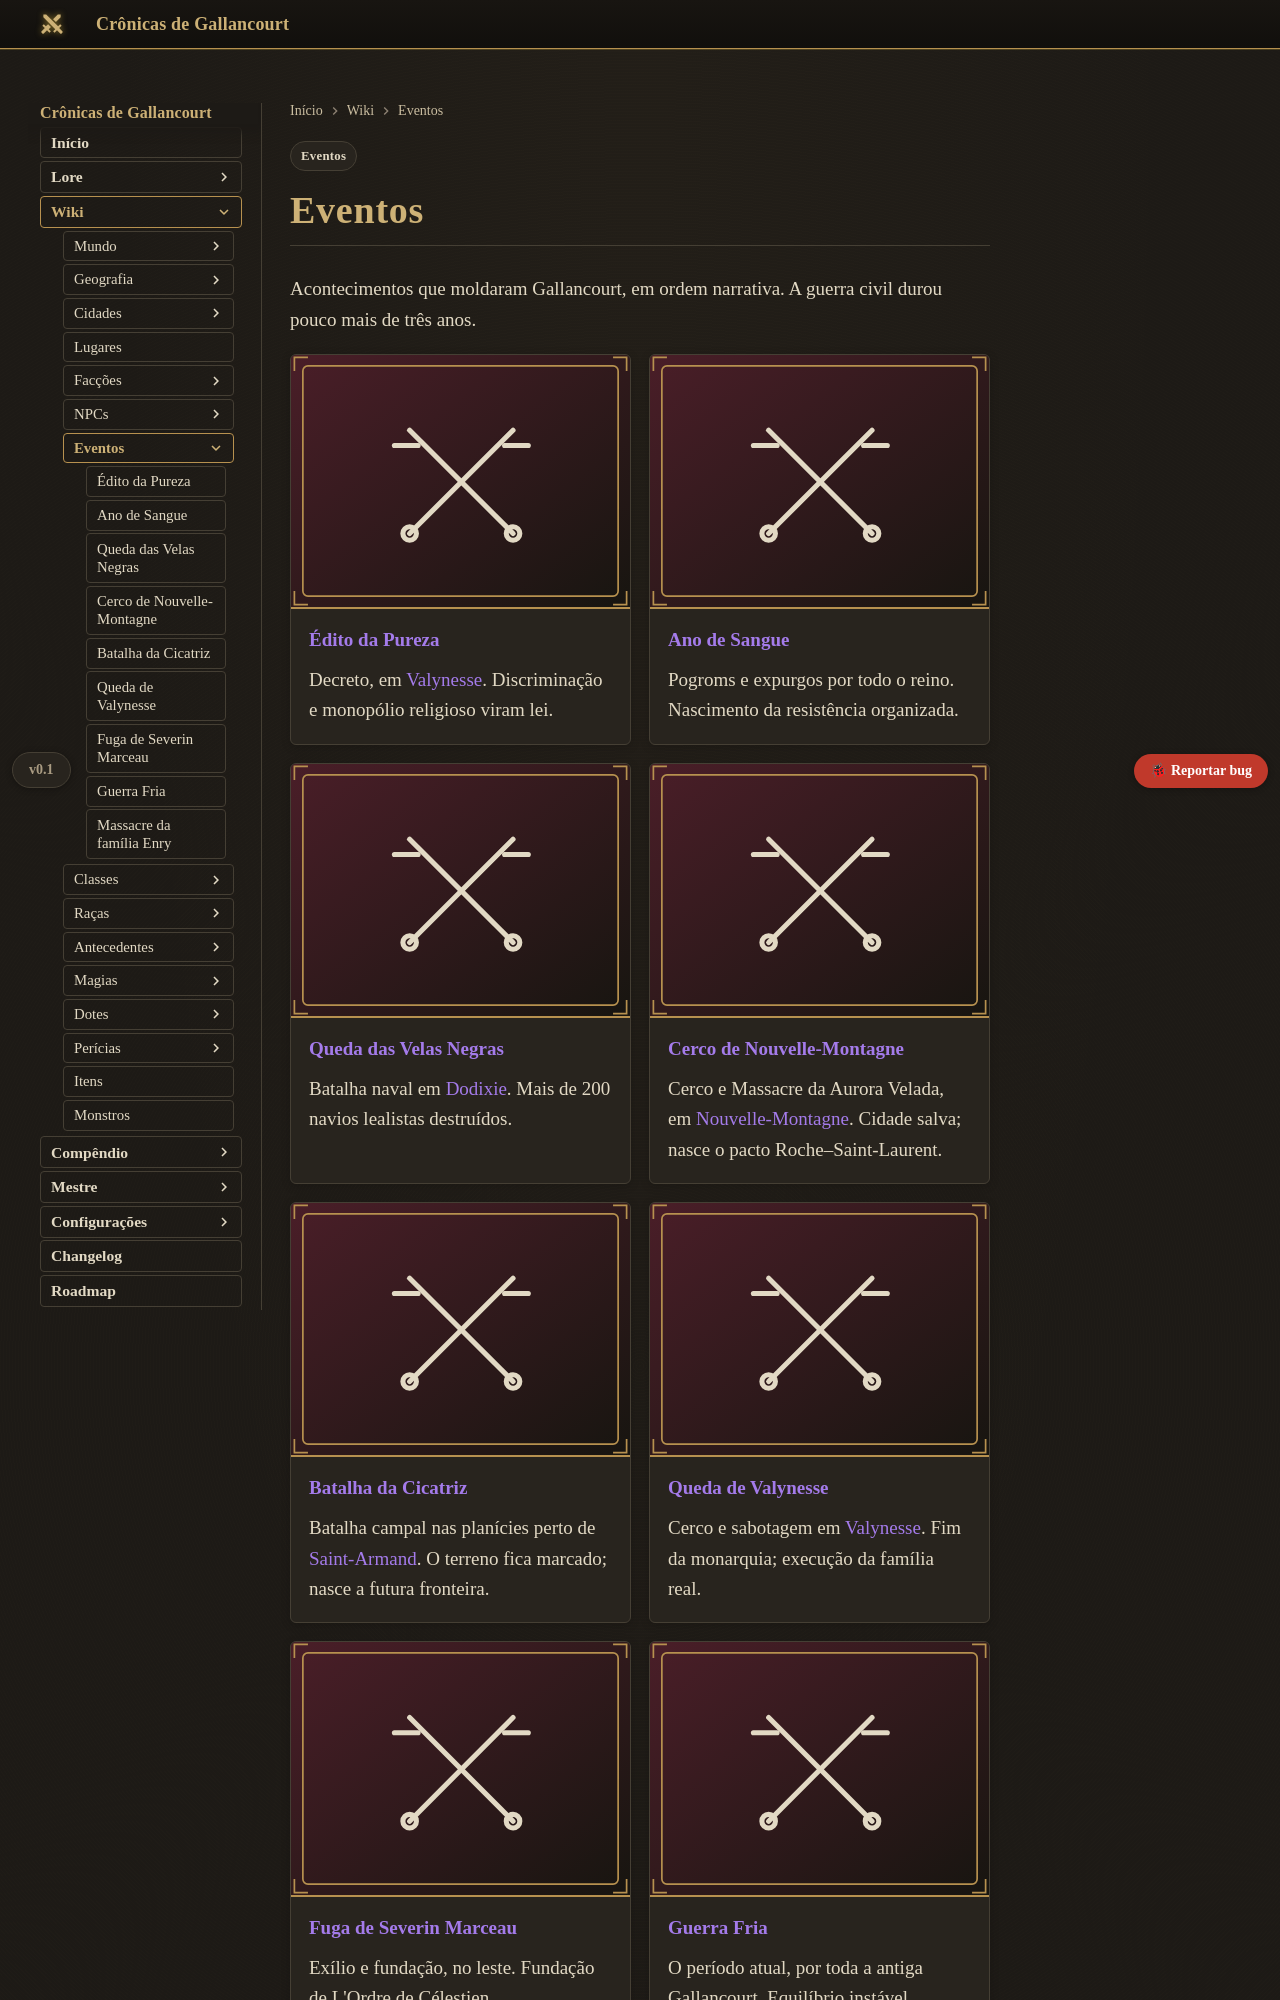

repository: Verayon/Gallancourt-RPG-DnD- · page: eventos/index.html · generator: mkdocs

---
tags:
  - Eventos
---

# Eventos

Acontecimentos que moldaram Gallancourt, em ordem narrativa. A guerra civil durou pouco mais de
três anos.

<div class="grid cards" markdown>

-   [![](../assets/placeholders/evento.svg){ .card-portrait }](edito-da-pureza.md)

    **[Édito da Pureza](edito-da-pureza.md)**

    Decreto, em [Valynesse](../cidades/valynesse.md). Discriminação e monopólio religioso viram
    lei.

-   [![](../assets/placeholders/evento.svg){ .card-portrait }](ano-de-sangue.md)

    **[Ano de Sangue](ano-de-sangue.md)**

    Pogroms e expurgos por todo o reino. Nascimento da resistência organizada.

-   [![](../assets/placeholders/evento.svg){ .card-portrait }](queda-das-velas-negras.md)

    **[Queda das Velas Negras](queda-das-velas-negras.md)**

    Batalha naval em [Dodixie](../cidades/dodixie.md). Mais de 200 navios lealistas destruídos.

-   [![](../assets/placeholders/evento.svg){ .card-portrait }](cerco-de-nouvelle-montagne.md)

    **[Cerco de Nouvelle-Montagne](cerco-de-nouvelle-montagne.md)**

    Cerco e Massacre da Aurora Velada, em [Nouvelle-Montagne](../cidades/nouvelle-montagne.md).
    Cidade salva; nasce o pacto Roche–Saint-Laurent.

-   [![](../assets/placeholders/evento.svg){ .card-portrait }](batalha-da-cicatriz.md)

    **[Batalha da Cicatriz](batalha-da-cicatriz.md)**

    Batalha campal nas planícies perto de [Saint-Armand](../cidades/saint-armand.md). O terreno
    fica marcado; nasce a futura fronteira.

-   [![](../assets/placeholders/evento.svg){ .card-portrait }](queda-de-valynesse.md)

    **[Queda de Valynesse](queda-de-valynesse.md)**

    Cerco e sabotagem em [Valynesse](../cidades/valynesse.md). Fim da monarquia; execução da
    família real.
